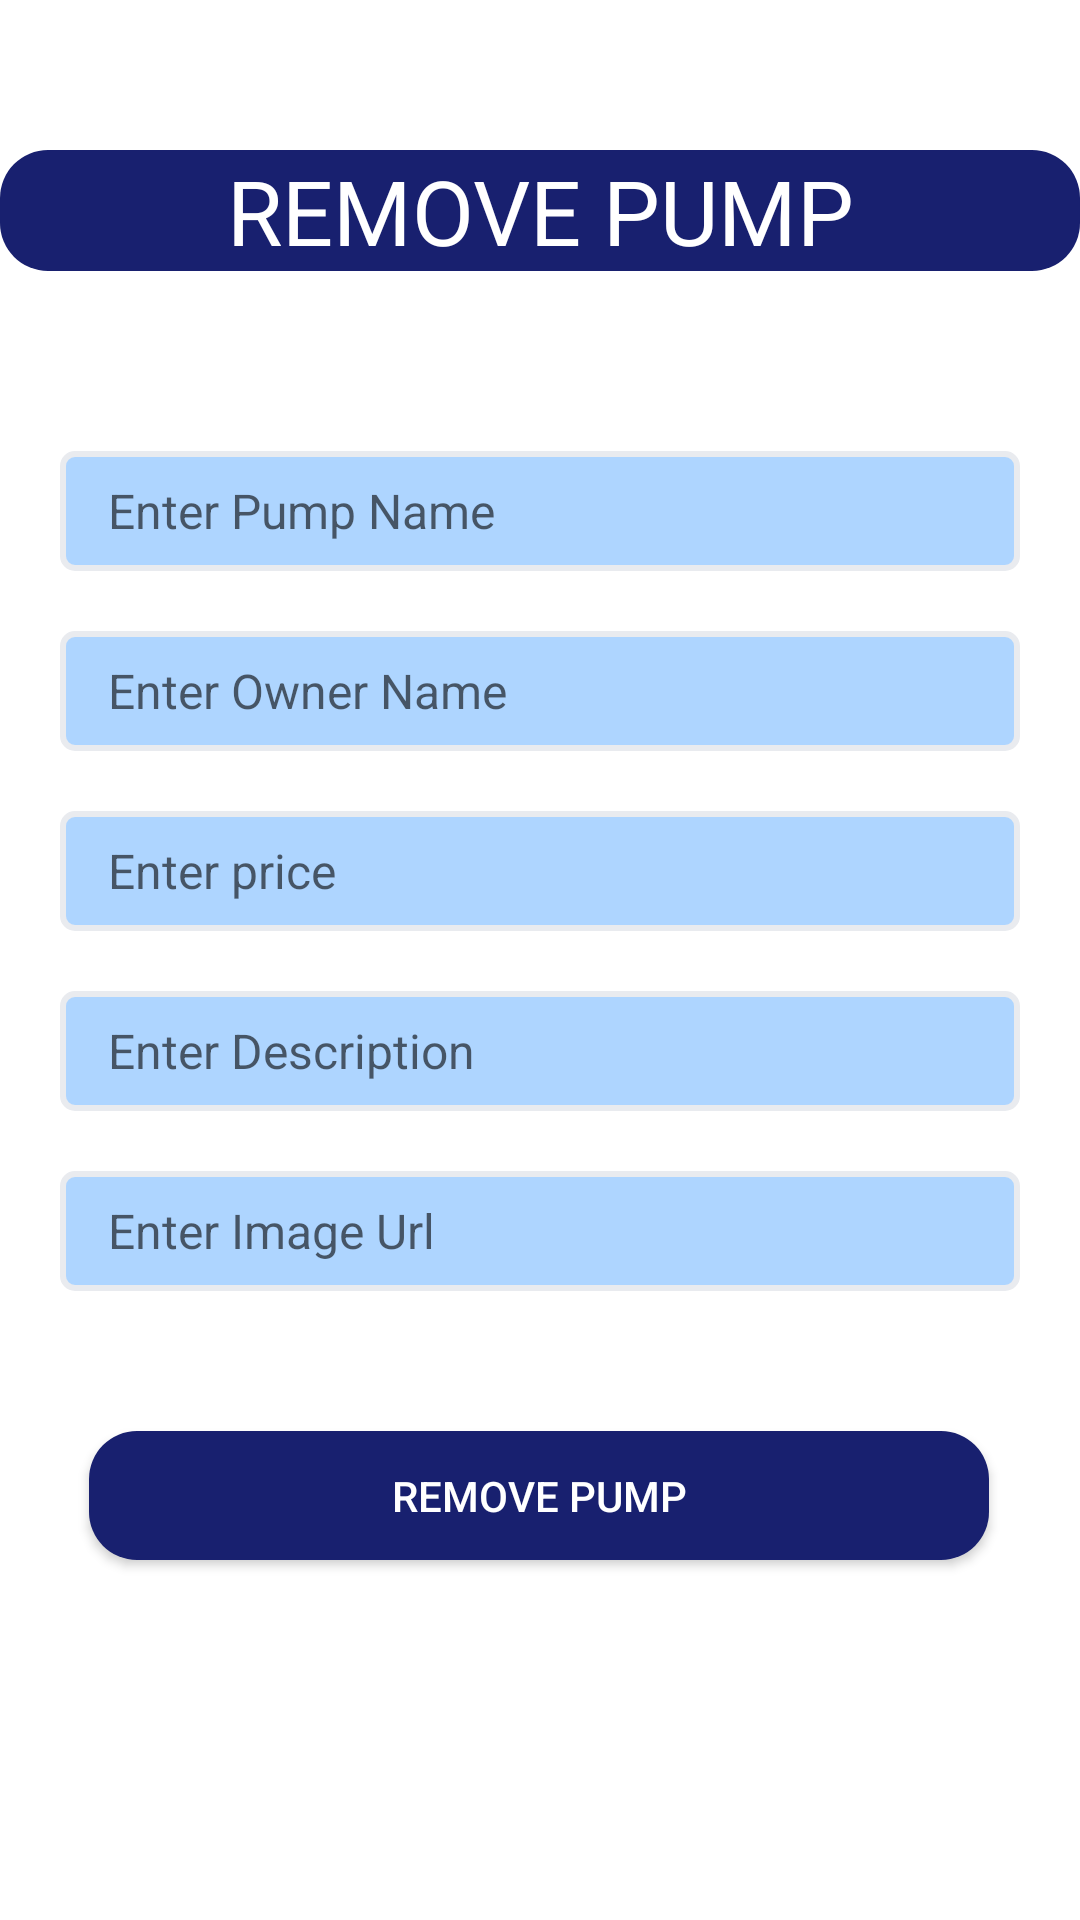

This screen was rendered from an Android layout file. Write that file and the resources it references.
<!-- AndroidManifest.xml: application theme Theme.Fuel -->
<!-- res/layout/activity_remove_pump.xml -->
<?xml version="1.0" encoding="utf-8"?>
<androidx.constraintlayout.widget.ConstraintLayout xmlns:android="http://schemas.android.com/apk/res/android"
    xmlns:app="http://schemas.android.com/apk/res-auto"
    xmlns:tools="http://schemas.android.com/tools"
    android:layout_width="match_parent"
    android:layout_height="match_parent"
    tools:context=".activities.AddPumpActivity">

    <TextView
        android:id="@+id/RemovePump"
        android:layout_width="match_parent"
        android:layout_height="wrap_content"
        android:background="@drawable/btn_primary"
        android:text="REMOVE PUMP"
        android:textAlignment="center"
        android:textColor="#FFFFFFFF"
        android:textSize="30dp"
        android:layout_marginTop="50dp"
        app:layout_constraintTop_toTopOf="parent" />

    <EditText
        android:id="@+id/etEnterPumpName"
        android:layout_width="match_parent"
        android:layout_height="wrap_content"
        android:background="@drawable/edit_text_background"
        android:ems="10"
        android:hint="Enter Pump Name"
        android:inputType="textEmailAddress"
        android:textSize="16sp"
        app:layout_constraintTop_toBottomOf="@+id/RemovePump"
        tools:layout_editor_absoluteX="16dp"
        android:layout_marginTop="60dp"
        android:layout_marginStart="20dp"
        android:layout_marginEnd="20dp" />

    <EditText
        android:id="@+id/etEnterownerName"
        android:layout_width="match_parent"
        android:layout_height="wrap_content"
        android:background="@drawable/edit_text_background"
        android:ems="10"
        android:hint="Enter Owner Name"
        android:inputType="textPassword"
        android:textSize="16sp"
        app:layout_constraintTop_toBottomOf="@+id/etEnterPumpName"
        tools:layout_editor_absoluteX="16dp"
        android:layout_marginTop="20dp"
        android:layout_marginStart="20dp"
        android:layout_marginEnd="20dp" />


    <EditText
        android:id="@+id/etEnterPrice"
        android:layout_width="match_parent"
        android:layout_height="wrap_content"
        android:background="@drawable/edit_text_background"
        android:ems="10"
        android:hint="Enter price"
        android:inputType="textPassword"
        android:textSize="16sp"
        app:layout_constraintTop_toBottomOf="@+id/etEnterownerName"
        tools:layout_editor_absoluteX="-16dp"
        android:layout_marginTop="20dp"
        android:layout_marginStart="20dp"
        android:layout_marginEnd="20dp" />

    <EditText
        android:id="@+id/etEnterDescription"
        android:layout_width="match_parent"
        android:layout_height="wrap_content"
        android:background="@drawable/edit_text_background"
        android:ems="10"
        android:lines="5"
        android:hint="Enter Description"
        android:inputType="textPassword"
        android:textSize="16sp"
        app:layout_constraintTop_toBottomOf="@+id/etEnterPrice"
        tools:layout_editor_absoluteX="0dp"
        android:layout_marginTop="20dp"
        android:layout_marginStart="20dp"
        android:layout_marginEnd="20dp" />

    <EditText
        android:id="@+id/etEnterImageUrl"
        android:layout_width="match_parent"
        android:layout_height="wrap_content"
        android:background="@drawable/edit_text_background"
        android:ems="10"
        android:lines="5"
        android:hint="Enter Image Url"
        android:inputType="textPassword"
        android:textSize="16sp"
        app:layout_constraintTop_toBottomOf="@+id/etEnterDescription"
        tools:layout_editor_absoluteX="0dp"
        android:layout_marginTop="20dp"
        android:layout_marginStart="20dp"
        android:layout_marginEnd="20dp" />

    <Button
        android:id="@+id/btnRemovepump"
        android:layout_width="300dp"
        android:layout_height="wrap_content"
        android:layout_marginTop="36dp"
        android:background="@drawable/btn_primary"
        android:minHeight="28dp"
        android:padding="12dp"
        android:text="Remove pump"
        android:textColor="@color/colorPrimaryButton"
        app:layout_constraintBottom_toBottomOf="parent"
        app:layout_constraintEnd_toEndOf="parent"
        app:layout_constraintHorizontal_bias="0.495"
        app:layout_constraintStart_toStartOf="parent"
        app:layout_constraintTop_toBottomOf="@+id/etEnterImageUrl"
        app:layout_constraintVertical_bias="0.081" />


</androidx.constraintlayout.widget.ConstraintLayout>
<!-- resources referenced by this layout -->
<resources>
  <color name="colorPrimaryButton">#FFFFFF</color>
  <!-- drawable btn_primary (drawable) -->
  <?xml version="1.0" encoding="utf-8"?>
  <shape xmlns:android="http://schemas.android.com/apk/res/android">
      <solid android:color="@color/colorPrimaryButtonBg"></solid>
      <corners android:radius="16dp"></corners>
      <size android:height="16dp"></size>
  
  </shape>
  <!-- drawable edit_text_background (drawable) -->
  <?xml version="1.0" encoding="utf-8"?>
  <shape xmlns:android="http://schemas.android.com/apk/res/android">
      <solid android:color="#AED5FF"></solid>
      <corners android:radius="4dp"></corners>
      <size android:height="40dp"></size>
      <padding
          android:bottom="8dp"
          android:left="16dp"
          android:top="8dp"
          android:right="8dp"></padding>
      <stroke
          android:color="@color/colorEditTextBorderColor"
          android:width="2dp"></stroke>
  </shape>
  <style name="Theme.Fuel" parent="Theme.MaterialComponents.DayNight.DarkActionBar">
          
          <item name="colorPrimary">@color/purple_500</item>
          <item name="colorPrimaryVariant">@color/purple_700</item>
          <item name="colorOnPrimary">@color/white</item>
          
          <item name="colorSecondary">@color/teal_200</item>
          <item name="colorSecondaryVariant">@color/teal_700</item>
          <item name="colorOnSecondary">@color/black</item>
          
          <item name="android:statusBarColor">?attr/colorPrimaryVariant</item>
          
      </style>
  <color name="colorPrimaryButtonBg">#18206F</color>
  <color name="colorEditTextBorderColor">#E9EBEF</color>
  <color name="purple_500">#FF6200EE</color>
  <color name="purple_700">#FF3700B3</color>
  <color name="white">#FFFFFFFF</color>
  <color name="teal_200">#FF03DAC5</color>
  <color name="teal_700">#FF018786</color>
  <color name="black">#FF000000</color>
</resources>
